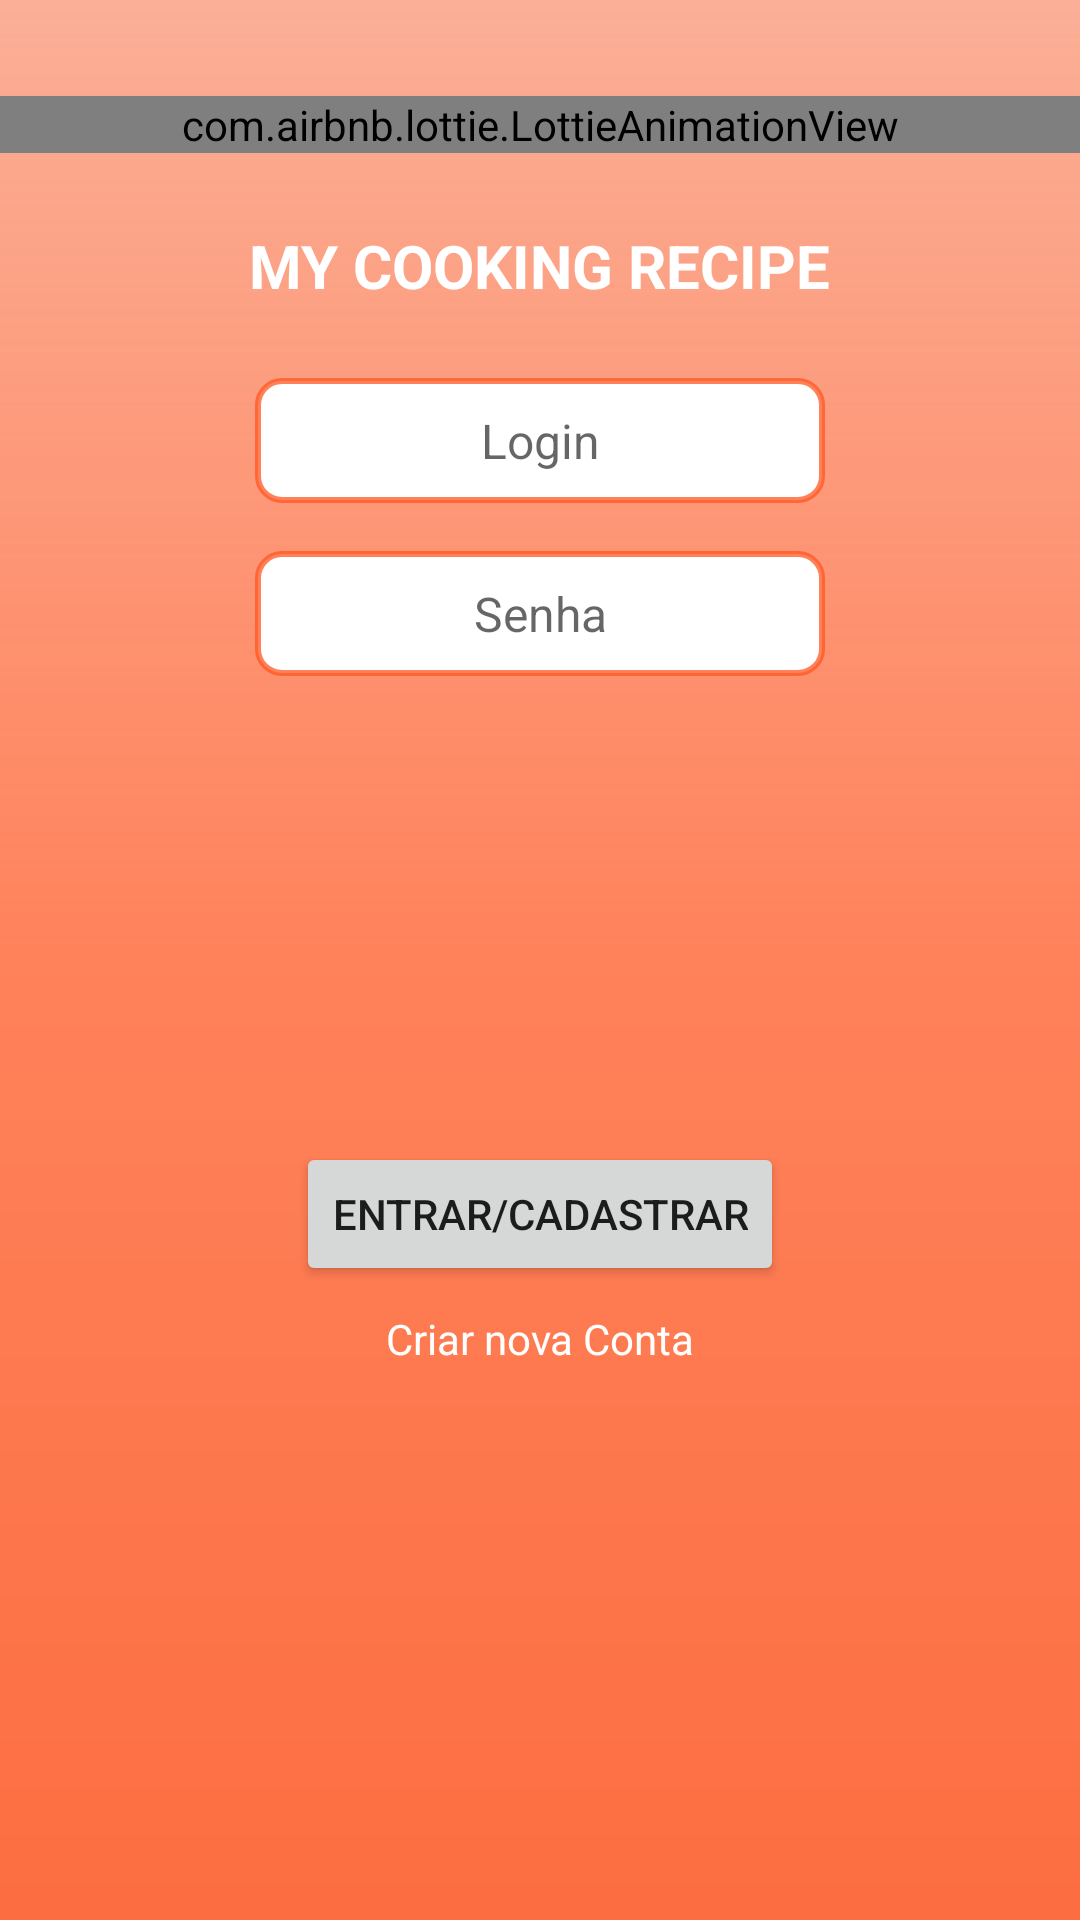

Layout XML and referenced resources for this Android screen:
<!-- AndroidManifest.xml: activity theme Theme.MyCookingRecipe.NoActionBar -->
<!-- res/layout/activity_login.xml -->
<?xml version="1.0" encoding="utf-8"?>
<androidx.constraintlayout.widget.ConstraintLayout xmlns:android="http://schemas.android.com/apk/res/android"
    xmlns:app="http://schemas.android.com/apk/res-auto"
    xmlns:tools="http://schemas.android.com/tools"
    android:layout_width="match_parent"
    android:layout_height="match_parent"
    android:background="@drawable/gradient_back"
    tools:context=".ui.LoginActivity">

    <com.airbnb.lottie.LottieAnimationView
        android:id="@+id/anim_splash"
        android:layout_width="0dp"
        android:layout_height="wrap_content"
        android:layout_gravity="center"
        android:layout_marginTop="32dp"
        app:layout_constraintEnd_toEndOf="parent"
        app:layout_constraintHorizontal_bias="0.0"
        app:layout_constraintStart_toStartOf="parent"
        app:layout_constraintTop_toTopOf="parent"
        app:lottie_autoPlay="true"
        app:lottie_fileName="splash.json" />

    <EditText
        android:id="@+id/edtLogin"
        android:layout_width="wrap_content"
        android:layout_height="wrap_content"
        android:layout_marginTop="24dp"
        android:background="@drawable/edit_text_style"
        android:ems="10"
        android:hint="@string/login"
        android:inputType="textPersonName"
        android:padding="10dp"
        android:textAlignment="center"
        android:textSize="16sp"
        app:layout_constraintEnd_toEndOf="parent"
        app:layout_constraintStart_toStartOf="parent"
        app:layout_constraintTop_toBottomOf="@+id/textView2" />

    <EditText
        android:id="@+id/edtPassword"
        android:layout_width="wrap_content"
        android:layout_height="wrap_content"
        android:layout_marginTop="16dp"
        android:background="@drawable/edit_text_style"
        android:ems="10"
        android:hint="@string/senha"
        android:inputType="textPassword"
        android:padding="10dp"
        android:textAlignment="center"
        android:textSize="16sp"
        app:layout_constraintEnd_toEndOf="parent"
        app:layout_constraintStart_toStartOf="parent"
        app:layout_constraintTop_toBottomOf="@+id/edtLogin" />

    <Button
        android:id="@+id/btnLogin"
        android:layout_width="wrap_content"
        android:layout_height="wrap_content"
        android:layout_marginTop="40dp"
        android:text="@string/entrar_cadastrar"
        app:layout_constraintBottom_toTopOf="@+id/guideline3"
        app:layout_constraintEnd_toEndOf="parent"
        app:layout_constraintStart_toStartOf="parent"
        app:layout_constraintTop_toBottomOf="@+id/edtPassword" />

    <TextView
        android:id="@+id/textView2"
        android:layout_width="wrap_content"
        android:layout_height="wrap_content"
        android:layout_marginTop="24dp"
        android:text="@string/title"
        android:textColor="#ffffff"
        android:textSize="20sp"
        android:textStyle="bold"
        app:layout_constraintEnd_toEndOf="parent"
        app:layout_constraintStart_toStartOf="parent"
        app:layout_constraintTop_toBottomOf="@+id/anim_splash" />

    <androidx.constraintlayout.widget.Guideline
        android:id="@+id/guideline3"
        android:layout_width="wrap_content"
        android:layout_height="wrap_content"
        android:orientation="horizontal"
        app:layout_constraintGuide_percent="0.85" />

    <TextView
        android:id="@+id/txtCreateAccount"
        android:layout_width="wrap_content"
        android:layout_height="wrap_content"
        android:layout_marginTop="8dp"
        android:text="Criar nova Conta"
        android:textColor="#ffffff"
        app:layout_constraintEnd_toEndOf="parent"
        app:layout_constraintStart_toStartOf="parent"
        app:layout_constraintTop_toBottomOf="@+id/btnLogin" />

</androidx.constraintlayout.widget.ConstraintLayout>
<!-- resources referenced by this layout -->
<resources>
  <!-- drawable edit_text_style (drawable) -->
  <shape
      xmlns:android="http://schemas.android.com/apk/res/android"
      android:shape="rectangle">
      <solid
          android:color="#ffffff"/>
  
      <corners
          android:radius="8dp"/>
      <stroke
          android:color="@color/orange"
          android:width="2dp"/>
  
  </shape>
  <!-- drawable gradient_back (drawable) -->
  <shape xmlns:android="http://schemas.android.com/apk/res/android" android:shape="rectangle" >
      <gradient
          android:startColor="@color/dark_orange"
          android:centerColor="@color/orange"
          android:endColor="#FBAF97"
          android:angle="90"/>
      <corners
          android:radius="0dp"/>
  
  
  </shape>
  <string name="entrar_cadastrar">Entrar/Cadastrar</string>
  <string name="login">Login</string>
  <string name="senha">Senha</string>
  <string name="title">MY COOKING RECIPE</string>
  <style name="Theme.MyCookingRecipe.NoActionBar">
          <item name="windowActionBar">false</item>
          <item name="windowNoTitle">true</item>
      </style>
  <color name="orange">#BEFF5722</color>
  <color name="dark_orange">#BEFB3C00</color>
</resources>
